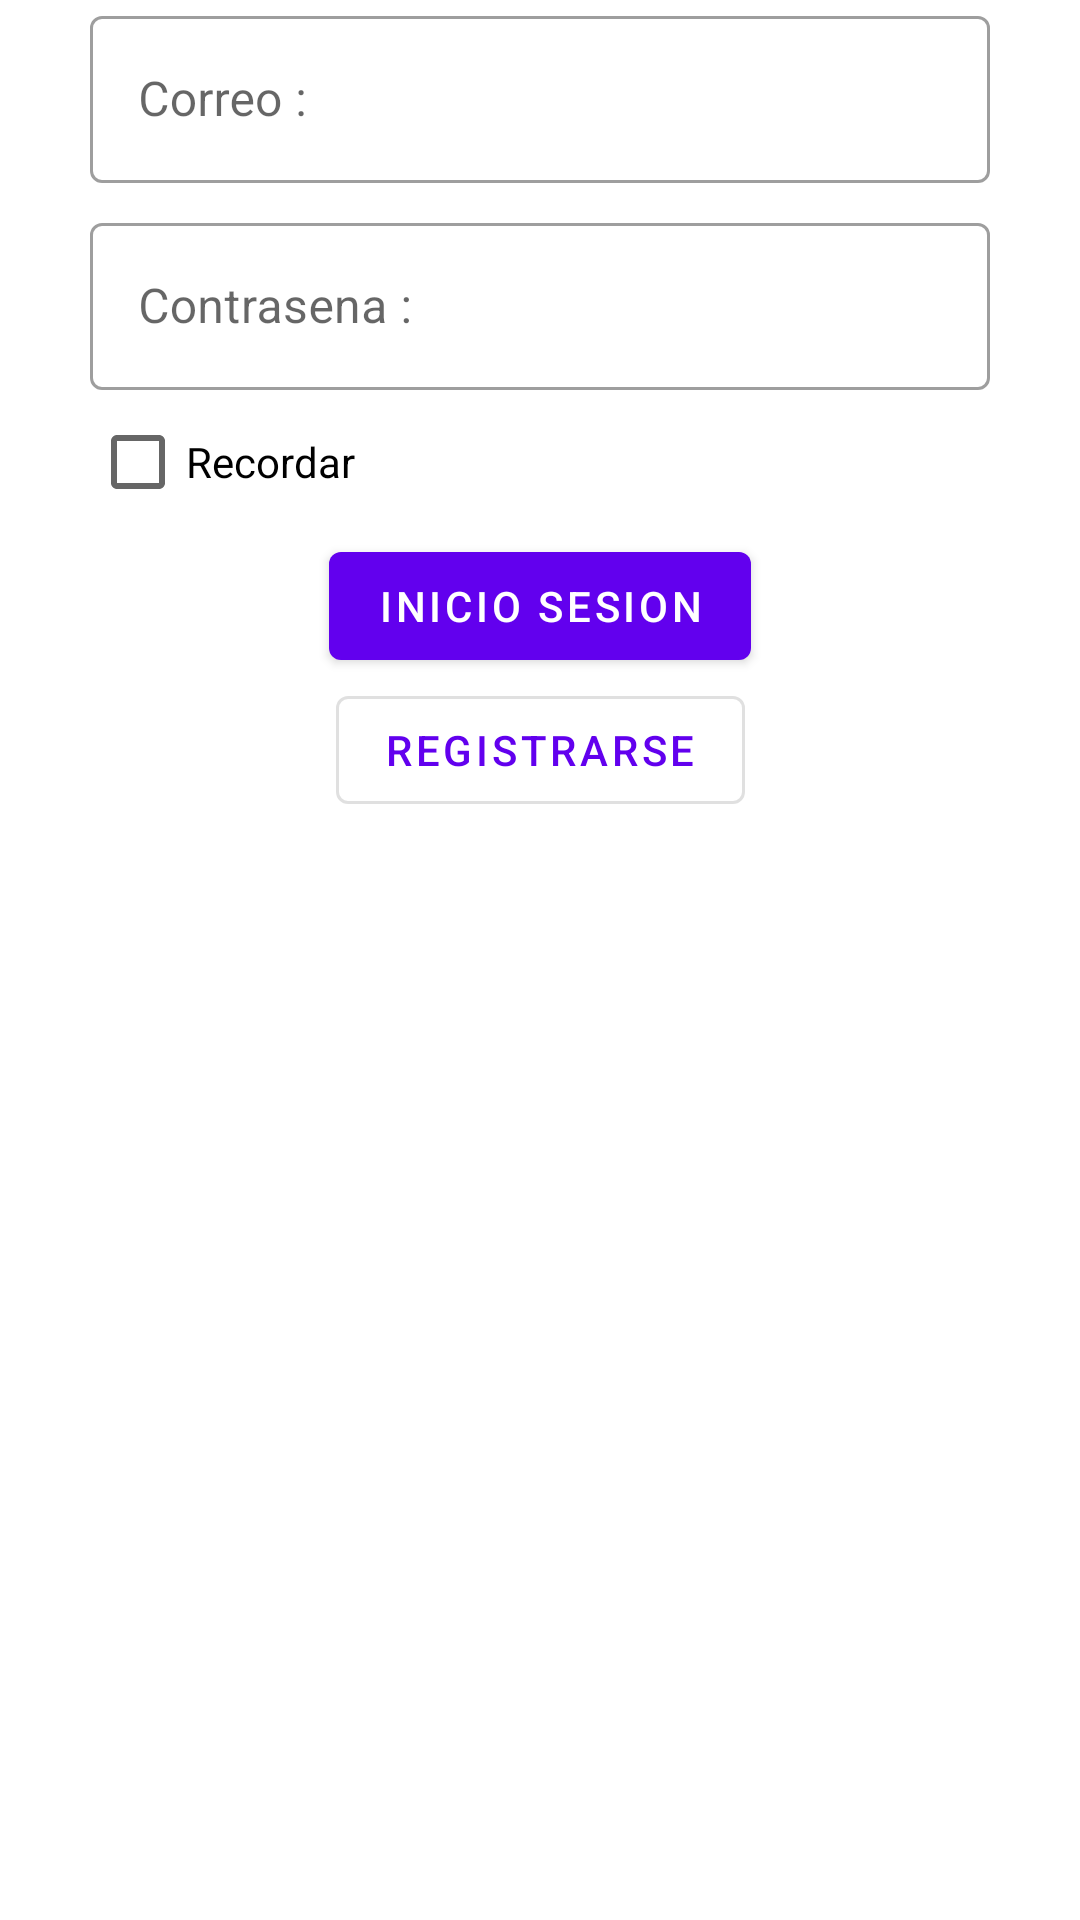

Write the Android layout XML for this screen, with the resource values it uses.
<!-- AndroidManifest.xml: application theme Theme.WorldSkills10 -->
<!-- res/layout/activity_inicio_sesion.xml -->
<?xml version="1.0" encoding="utf-8"?>
<androidx.constraintlayout.widget.ConstraintLayout xmlns:android="http://schemas.android.com/apk/res/android"
    xmlns:app="http://schemas.android.com/apk/res-auto"
    xmlns:tools="http://schemas.android.com/tools"
    android:layout_width="match_parent"
    android:layout_height="match_parent"
    tools:context=".ui.iniciosesion.InicioSesionActivity">

    <com.google.android.material.textfield.TextInputLayout
        android:id="@+id/txtILCorreo"
        style="@style/Widget.MaterialComponents.TextInputLayout.OutlinedBox"
        android:layout_width="300dp"
        android:layout_height="wrap_content"
        android:layout_marginStart="1dp"
        android:layout_marginEnd="1dp"
        android:hint="Correo : "
        app:endIconMode="clear_text"
        app:layout_constraintEnd_toEndOf="parent"
        app:layout_constraintStart_toStartOf="parent"
        app:layout_constraintTop_toTopOf="parent">

        <com.google.android.material.textfield.TextInputEditText
            android:id="@+id/etCorreo"
            android:layout_width="match_parent"
            android:layout_height="wrap_content" />
    </com.google.android.material.textfield.TextInputLayout>

    <com.google.android.material.textfield.TextInputLayout
        android:id="@+id/txtILContrasena"
        style="@style/Widget.MaterialComponents.TextInputLayout.OutlinedBox"
        android:layout_width="300dp"
        android:layout_height="wrap_content"
        android:layout_marginStart="1dp"
        android:layout_marginTop="8dp"
        android:layout_marginEnd="1dp"
        android:hint="Contrasena : "
        app:endIconMode="clear_text"
        app:layout_constraintEnd_toEndOf="parent"
        app:layout_constraintStart_toStartOf="parent"
        app:layout_constraintTop_toBottomOf="@+id/txtILCorreo">

        <com.google.android.material.textfield.TextInputEditText
            android:id="@+id/etContrasena"
            android:layout_width="match_parent"
            android:layout_height="wrap_content" />
    </com.google.android.material.textfield.TextInputLayout>

    <com.google.android.material.button.MaterialButton
        android:id="@+id/btnInicioSesion"
        android:layout_width="wrap_content"
        android:layout_height="wrap_content"
        android:text="Inicio Sesion"
        app:layout_constraintEnd_toEndOf="parent"
        app:layout_constraintStart_toStartOf="parent"
        app:layout_constraintTop_toBottomOf="@+id/cbRecordar" />
    <com.google.android.material.button.MaterialButton
        android:id="@+id/btnRegistro"
        android:layout_width="wrap_content"
        android:layout_height="wrap_content"
        android:text="Registrarse"
        app:layout_constraintEnd_toEndOf="parent"
        app:layout_constraintStart_toStartOf="parent"
        app:layout_constraintTop_toBottomOf="@+id/btnInicioSesion"
        style="@style/Widget.MaterialComponents.Button.OutlinedButton"/>

    <CheckBox
        android:id="@+id/cbRecordar"
        android:layout_width="300dp"
        android:layout_height="wrap_content"
        android:text="Recordar"
        app:layout_constraintEnd_toEndOf="parent"
        app:layout_constraintStart_toStartOf="parent"
        app:layout_constraintTop_toBottomOf="@+id/txtILContrasena" />
</androidx.constraintlayout.widget.ConstraintLayout>
<!-- resources referenced by this layout -->
<resources>
  <style name="Theme.WorldSkills10" parent="Theme.MaterialComponents.DayNight.DarkActionBar">
          
          <item name="colorPrimary">@color/purple_500</item>
          <item name="colorPrimaryVariant">@color/purple_700</item>
          <item name="colorOnPrimary">@color/white</item>
          
          <item name="colorSecondary">@color/teal_200</item>
          <item name="colorSecondaryVariant">@color/teal_700</item>
          <item name="colorOnSecondary">@color/black</item>
          
          <item name="android:statusBarColor" tools:targetApi="l">?attr/colorPrimaryVariant</item>
          
      </style>
  <!-- not gathered from this repository: default colours our renderer supplied (Android Studio template values) -->
  <color name="purple_500">#FF6200EE</color>
  <color name="purple_700">#FF3700B3</color>
  <color name="teal_200">#FF03DAC5</color>
  <color name="teal_700">#FF018786</color>
  <color name="black">#FF000000</color>
  <color name="white">#FFFFFFFF</color>
</resources>
